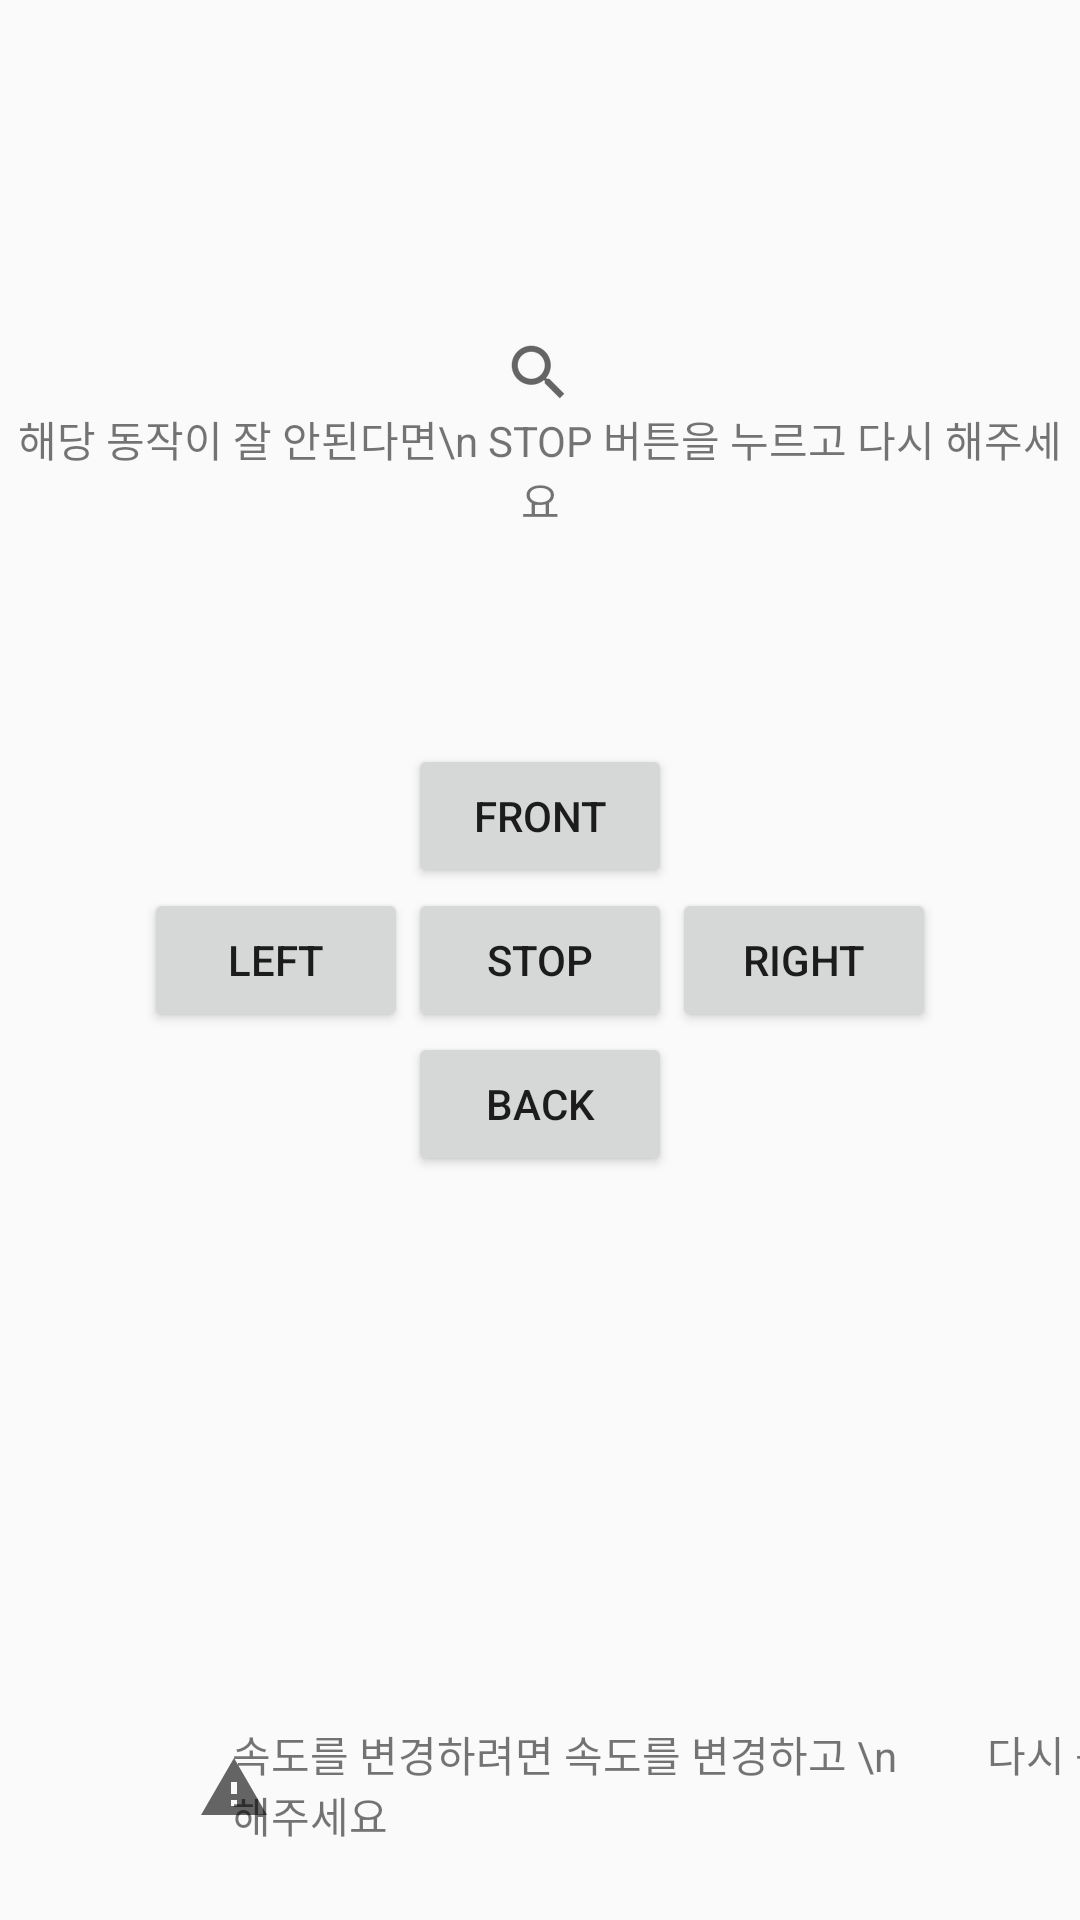

Write the Android layout XML for this screen, with the resource values it uses.
<!-- AndroidManifest.xml: application theme Theme.AppCompat.Light.NoActionBar -->
<!-- res/layout/fragment_light_control.xml -->
<?xml version="1.0" encoding="utf-8"?>
<androidx.constraintlayout.widget.ConstraintLayout xmlns:android="http://schemas.android.com/apk/res/android"
    xmlns:app="http://schemas.android.com/apk/res-auto"
    xmlns:tools="http://schemas.android.com/tools"
    android:layout_width="match_parent"
    android:layout_height="match_parent"
    tools:context="com.example.smart_mode_lampes.LightControlFragment">

    <ImageView
        android:id="@+id/imageView"
        android:layout_width="wrap_content"
        android:layout_height="wrap_content"
        android:src="?android:attr/actionModeWebSearchDrawable"
        app:layout_constraintBottom_toTopOf="@+id/front"
        app:layout_constraintEnd_toEndOf="parent"
        app:layout_constraintHorizontal_bias="0.498"
        app:layout_constraintStart_toStartOf="parent"
        app:layout_constraintTop_toTopOf="parent" />

    <TextView
        android:id="@+id/textView2"
        android:layout_width="wrap_content"
        android:layout_height="wrap_content"
        android:layout_marginBottom="104dp"
        android:gravity="center"
        android:text="해당 동작이 잘 안된다면\n STOP 버튼을 누르고 다시 해주세요"
        android:textAlignment="center"
        app:layout_constraintBottom_toTopOf="@+id/front"
        app:layout_constraintEnd_toEndOf="parent"
        app:layout_constraintHorizontal_bias="0.497"
        app:layout_constraintStart_toStartOf="parent"
        app:layout_constraintTop_toBottomOf="@+id/imageView"
        app:layout_constraintVertical_bias="0.0" />

    <Button
        android:id="@+id/stop"
        android:layout_width="wrap_content"
        android:layout_height="wrap_content"
        android:text="stop"
        app:layout_constraintBottom_toBottomOf="parent"
        app:layout_constraintEnd_toEndOf="parent"
        app:layout_constraintStart_toStartOf="parent"
        app:layout_constraintTop_toTopOf="parent" />

    <Button
        android:id="@+id/front"
        android:layout_width="wrap_content"
        android:layout_height="wrap_content"
        android:text="front"
        app:layout_constraintBottom_toTopOf="@+id/stop"
        app:layout_constraintEnd_toEndOf="parent"
        app:layout_constraintStart_toStartOf="parent" />

    <Button
        android:id="@+id/right"
        android:layout_width="wrap_content"
        android:layout_height="wrap_content"
        android:text="right"
        app:layout_constraintBottom_toBottomOf="parent"
        app:layout_constraintStart_toEndOf="@+id/stop"
        app:layout_constraintTop_toTopOf="parent" />

    <Button
        android:id="@+id/back"
        android:layout_width="wrap_content"
        android:layout_height="wrap_content"
        android:text="back"
        app:layout_constraintEnd_toEndOf="parent"
        app:layout_constraintStart_toStartOf="parent"
        app:layout_constraintTop_toBottomOf="@+id/stop" />

    <Button
        android:id="@+id/left"
        android:layout_width="wrap_content"
        android:layout_height="wrap_content"
        android:text="left"
        app:layout_constraintBottom_toBottomOf="parent"
        app:layout_constraintEnd_toStartOf="@+id/stop"
        app:layout_constraintTop_toTopOf="parent" />

    <TextView
        android:id="@+id/textView4"
        android:layout_width="wrap_content"
        android:layout_height="wrap_content"
        android:layout_marginBottom="25dp"
        android:text="속도를 변경하려면 속도를 변경하고 \n         다시 동작을 선택해주세요"
        app:layout_constraintBottom_toBottomOf="parent"
        app:layout_constraintEnd_toEndOf="parent"
        app:layout_constraintHorizontal_bias="0.142"
        app:layout_constraintStart_toEndOf="@+id/imageView5" />

    <ImageView
        android:id="@+id/imageView5"
        android:layout_width="wrap_content"
        android:layout_height="wrap_content"
        android:layout_marginBottom="32dp"
        android:src="?android:attr/alertDialogIcon"
        app:layout_constraintBottom_toBottomOf="parent"
        app:layout_constraintEnd_toEndOf="parent"
        app:layout_constraintHorizontal_bias="0.196"
        app:layout_constraintStart_toStartOf="parent" />

</androidx.constraintlayout.widget.ConstraintLayout>
<!-- resources referenced by this layout -->
<resources>

</resources>
